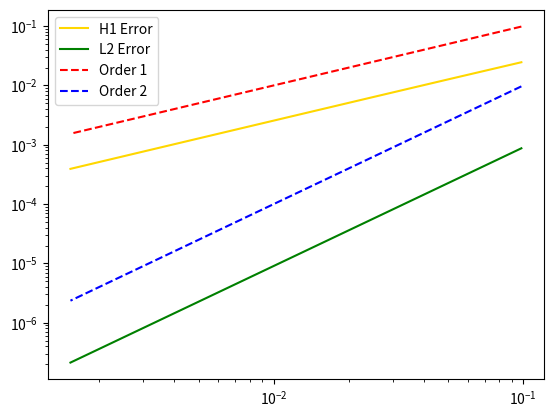

This chart was generated by the following Python code: (Note: this script raises an exception after producing the figure.)
import numpy as np
import matplotlib.pyplot as plt
from matplotlib.colors import ListedColormap
import scipy

class FEM1D:
    '''
    This class can solve up to 2nd order ODEs. 
    Uses peice wise linear finite elements. 
    
    N (number of intervals - controls granularity of the solution, will always default to equispaced mesh): int
    bounds (boundaries): tupple: (a,b): a<=x<=b
    bc (boundary conditions): tupple: (u_a,u_b) : u(a) = u_a, u(b) = u_b
    coeffs (ODE coefficients): list of length 3: 
        ex. 3u'' + 2u' + u = f --> [lambda x: 1,lambda x: 2,lambda x: 3] 
            -k(x)u'' - k'(x)u' = f --> [lambda x: 0,lambda x: -k'(x), lambda x: -k(x)]
            -6u'' = f --> [lambda x: 0,lambda x: 0,lambda x: -6]
    
    f (forcing function): lambda function: 
        ex. u'' = -6x --> f(x) = lambda x: -6*x
    '''
    def __init__(self,N,bounds,bc,coeffs,f,u_p = None):
        self.bounds = bounds
        self.a = bounds[0]
        self.b = bounds[1]
        self.bc = bc
        self.u_a = bc[0]
        self.u_b = bc[1]
        self.f = f
        self.N = N
        self.h = (self.b-self.a)/self.N
        self.mesh = np.linspace(self.a,self.b,num=self.N+1).tolist()
        self.coeffs = coeffs
        self.u_p = u_p
    
    @staticmethod
    def integrate(f,a,b):
        '''
        integrate the function f from bounds a to b

        Input:
            - a,b: integral bounds
            - f: lambda function

        Output:
            - yeild of integral of f from a to b
        '''
        #define quadrature (simpsons rule)
        return ((b-a)/6)*(f(a) + 4*f((a+b)/2) + f(b))
    
    def derivative(self,f,x):
        '''
        take the derivative of function f at point x
        Input:
            - f: lambda function
            - x: derivative will be evaluated at x
        Output:
            - yeild of derivative evaluated at point x 
        '''
        if x+2*self.h>self.b:
            #backward finite-difference
            return (3*f(x) - 4*f(x-self.h) + f(x-2*self.h))/(2*self.h)
        elif x-2*self.h<self.a:
            #forward finite_difference
            return (-f(x+2*self.h) + 4*f(x+self.h) - 3*f(x))/(2*self.h)
        else:
            #2nd order centerd finite-difference
            return (-f(x+2*self.h) + 8*f(x+self.h) - 8*f(x-self.h) + f(x-2*self.h))/(12*self.h)
        
        
    def pw_derivative(self,x):
        '''
        derivative of u_h, using the finite elements 
        Input:
            - x: derivative will be evaluated at x

        Output:
            - yeild of derivative evaluated at point x 
        '''
        for ix,i in enumerate(self.mesh):
            if x <= i:
                j = ix
                if j==0:
                    return self.u_h_vector[j]*(-1/self.h) + self.u_h_vector[j+1]*(1/self.h)
                else:
                    return self.u_h_vector[j-1]*(-1/self.h) + self.u_h_vector[j]*(1/self.h) 
              
    def phi(self,i,x):
        '''
        define the peice wise linear finite element / hat function
        Input:
            - i (int): index of the hat function
            - x (float): float input to the hat function 
        Output:
            - phi_i(x) = return value
        '''

        if (self.mesh[i-1]<x and self.mesh[i]>x):
            return (x-self.mesh[i-1])/self.h
        elif (self.mesh[i]<=x and self.mesh[i+1]>x):
            return (self.mesh[i+1]-x)/self.h
        else:
            return 0
    
    def matrix(self,m_type,coeff):
        '''
        Assmeble the Mass, Transport, or Stiffness Matrix based on input

        Input 
            - m_type: str :
                M : Mass Matrix --> for the 0th order component of the ODE
                T : Transport Matrix --> for the 1st order component of the ODE
                S : Stiffness Matrix --> for the 2nd order component of the ODE

            - coeffs (ODE coefficients): list of length 3: 
                ex. 3u'' + 2u' + u = f --> [lambda x: 1,lambda x: 2,lambda x: 3] 
                    -k(x)u'' - k'(x)u' = f --> [lambda x: 0,lambda x: -k'(x), lambda x: -k(x)]
                    -6u'' = f --> [lambda x: 0,lambda x: 0,lambda x: -6]
        Output:
            - Mass, Transport, or Stiffness Matrix
        '''
        
        #choose local matrix
        if m_type == 'T':
            local = lambda k,x1,x2: np.array([[(-1/(self.h))*self.integrate(lambda x: (k(x)*(x-x1))/self.h, x1, x2),
                                               (1/(self.h))*self.integrate(lambda x: (k(x)*(x-x1))/self.h, x1, x2)],
                                              [(-1/(self.h))*self.integrate(lambda x: (k(x)*(x2-x))/self.h, x1, x2),
                                               (1/(self.h))*self.integrate(lambda x: (k(x)*(x2-x))/self.h, x1, x2)]])
            
        elif m_type == 'M':
            local = lambda k,x1,x2: (1/(self.h**2))*np.array([[self.integrate(lambda x: k(x)*(x2-x)**2, x1, x2),
                                                               self.integrate(lambda x: k(x)*(x2-x)*(x-x1), x1, x2)],
                                                              [self.integrate(lambda x: k(x)*(x2-x)*(x-x1), x1, x2),
                                                               self.integrate(lambda x: k(x)*(x-x1)**2, x1, x2)]])
        elif m_type == 'S':
            local = lambda k,x1,x2: -1*self.integrate(k,x1,x2)*np.array([[1/(self.h**2),
                                                                          -1/(self.h**2)],
                                                                         [-1/(self.h**2),
                                                                          1/(self.h**2)]])
        else:
            raise('m_type options are M:Mass, S:Stiffness, T:Transport')
           
        #build global matrix 
        A = scipy.sparse.lil_matrix((self.N+1,self.N+1)) #We use sparse matrices to save memory
        for i in range(0,self.N):
            r,c = i,i
            local_w_coeff = local(coeff,self.mesh[i],self.mesh[i+1])
            A[r:r+local_w_coeff.shape[0], c:c+local_w_coeff.shape[1]] += local_w_coeff
        
        return A   
    
    def load_vector(self):
        '''
        generate load vector 
        the general problem form is A(u,w) = F(w)
        F(w) is the load vector

        Output:
            - Load Vector F(w)
        '''
        #Create Load Vector
        F = np.zeros(self.N+1)
        for i in range(1,self.N):
            F[i] = self.integrate(lambda x: self.f(x)*((x - self.mesh[i-1])/self.h), self.mesh[i-1], self.mesh[i]) + \
                   self.integrate(lambda x: self.f(x)*((self.mesh[i+1] - x)/self.h), self.mesh[i], self.mesh[i+1])
        F[0] = self.u_a
        F[-1] = self.u_b
        
        return F
    
    def solve(self):
        '''
        solve the ODE
        Output:
            - finite element solution for u_h
        '''
        F = self.load_vector()
        M = self.matrix('M',self.coeffs[0])
        T = self.matrix('T',self.coeffs[1])
        S = self.matrix('S',self.coeffs[2])
        A = M + T + S
        
        #Impose Boundary conditions
        A[0,0] = 1
        A[0,1] = 0
        A[-1,-1] = 1
        A[-1,-2] = 0
        
        u_h_vector = scipy.sparse.linalg.spsolve(A,F)
        self.u_h_vector = u_h_vector
        self.A = A
        return u_h_vector
    
    def u_h(self,x):  
        '''
        the finite element reconstruction of the solution u
        Input:
            - x: evaluate the reconstruction at dx
        Output:
            - u_h(x) = return value 
        '''

        #define the peicewise continous solution
        if x in self.mesh:
            return self.u_h_vector[self.mesh.index(x)]
        else:
            for ix,i in enumerate(self.mesh):
                if x < i:
                    j = ix
                    break
            return self.u_h_vector[j-1]*self.phi(j-1,x) + self.u_h_vector[j]*self.phi(j,x)     
    
    def plot_sol(self):
        '''
        Plot the finite element reconstruction of u(x) and the true solution
        '''

        if self.u_p!=None:
            mesh = np.linspace(self.a,self.b,num=1000).tolist()
            plt.plot(mesh,self.u_p(np.array(mesh)), 'b', label = 'True')
        plt.plot(mesh,[self.u_h(x) for x in mesh], 'r--', label = 'FEM')
        plt.legend()
        plt.show()

        return 


    def get_errors(self, mesh_sizes, plot = False):
        '''
        mesh_sizes: list of equal tuples [(n,n),(n+1,n+1)]
        plot: bool to plot the convergence behavior of u in h1 and l2

        Output:
            Convergence Rate Table
            return value: two lists, L2 errors for given meshes 
                                 and H1 errors for given meshes
        '''

        l2_errors = []
        h1_errors = []
        for N in mesh_sizes:
            self.__init__(N = N,bounds=self.bounds,bc=self.bc,coeffs = self.coeffs,f = self.f,u_p = self.u_p)
            self.solve()
            l2_err = np.sum([self.integrate(lambda x: (self.u_p(x) - self.u_h(x))**2,self.mesh[i],self.mesh[i+1]) for i in range(self.N)])
            h1_err = np.sum([self.integrate(lambda x: (self.u_p(x) - self.u_h(x))**2 + (self.derivative(self.u_p,x) - self.pw_derivative(x))**2,self.mesh[i],self.mesh[i+1]) for i in range(self.N)])
            l2_errors.append(l2_err**(1/2))
            h1_errors.append(h1_err**(1/2)) 

        h = np.array([abs(self.b-self.a)/N for N in mesh_sizes])
        h1_roc = np.polyfit(np.log10(h),np.log10(h1_errors),1)
        l2_roc = np.polyfit(np.log10(h),np.log10(l2_errors),1)

        print(f'''
             ____________________________________
            |Convergence Rates                   |
            |u(x,y) on H1 | {h1_roc[0]}                         
            |u(x,y) on L2 | {l2_roc[0]}                           
            |_____________|______________________|
            ''')  

        if plot:
            plt.loglog(h,h1_errors, color = 'gold', label= 'H1 Error')
            plt.loglog(h,l2_errors, color = 'g', label= 'L2 Error')
            plt.loglog(h,h, 'r--', label = 'Order 1')
            plt.loglog(h,h**2, 'b', linestyle='dashed', label = 'Order 2')
            plt.legend()
            plt.show()   

        return l2_errors,h1_errors


if __name__ == '__main__':
    ###EXAMPLES####

    #Trig 
    #-u'' = f
    trig2 = FEM1D(N = 5,bounds = (0,np.pi/2), bc = (0,1), coeffs = [lambda x: 0,lambda x: 0,lambda x: -1],f = lambda x: np.sin(x), u_p=lambda x: np.sin(x)) 
    #-u'' + u = f
    trig20 = FEM1D(N = 5,bounds = (0,np.pi/2), bc = (0,1), coeffs = [lambda x: 1,lambda x: 0,lambda x: -1],f = lambda x: 2*np.sin(x), u_p=lambda x: np.sin(x))
    #-u'' + u' = f
    trig21 = FEM1D(N = 5,bounds = (0,np.pi/2), bc = (0,1), coeffs = [lambda x: 0,lambda x: 1,lambda x: -1],f = lambda x: np.sin(x) + np.cos(x), u_p=lambda x: np.sin(x))
    #-u'' + u' + u = f
    trig210= FEM1D(N = 5,bounds = (0,np.pi/2), bc = (0,1), coeffs = [lambda x: 1,lambda x: 1,lambda x: -1],f = lambda x: 2*np.sin(x) + np.cos(x), u_p=lambda x: np.sin(x))
    #(ku')' = f
    ktrig2 = FEM1D(N = 5,bounds = (0,np.pi/2), bc = (0,1), coeffs = [lambda x: 0,lambda x: 0,lambda x: -x**2],f = lambda x: -2*x*np.cos(x) + (x**2)*np.sin(x), u_p=lambda x: np.sin(x))


    #Polynomial
    #-u'' = f
    poly2 = FEM1D(N = 5,bounds = (0,np.pi/2), bc = (0,(1/8)*np.pi*(np.pi**2 - 4)), coeffs = [lambda x: 0,lambda x: 0,lambda x: -1],f = lambda x: -6*x, u_p=lambda x: x**3 - x) 
    #-u'' + u = f
    poly20 = FEM1D(N = 5,bounds = (0,np.pi/2), bc = (0,(1/8)*np.pi*(np.pi**2 - 4)), coeffs = [lambda x: 1,lambda x: 0,lambda x: -1],f = lambda x: x**3 - 7*x, u_p=lambda x: x**3 - x) 
    #-u'' + u' = f
    poly21 = FEM1D(N = 5,bounds = (0,np.pi/2), bc = (0,(1/8)*np.pi*(np.pi**2 - 4)), coeffs = [lambda x: 0,lambda x: 1,lambda x: -1],f = lambda x: 3*x**2 - 6*x -1 , u_p=lambda x: x**3 - x) 
    #-u'' + u' + u = f
    poly210 = FEM1D(N = 5,bounds = (0,np.pi/2), bc = (0,(1/8)*np.pi*(np.pi**2 - 4)), coeffs = [lambda x: 1,lambda x: 1,lambda x: -1],f = lambda x: x**3 + 3*x**2 - 7*x - 1 , u_p=lambda x: x**3 - x) 
    #(ku')' = f
    kpoly2 = FEM1D(N = 5,bounds = (0,np.pi/2), bc = (0,(np.pi/2)**3), coeffs = [lambda x: 0,lambda x: 0,lambda x: -np.exp(x)],f = lambda x: -3*(x**2)*np.exp(x) -6*x*np.exp(x), u_p=lambda x: x**3)

    #Implementation
    mesh_sizes = [2**i for i in range(4,11)]
    trials = [trig2,trig20,trig21,trig210,ktrig2,poly2,poly20,poly21,poly210,kpoly2]

    for trial in trials:
        trial.get_errors(mesh_sizes, plot=True)
        trial.plot_mat()
        trial.plot_sol()
